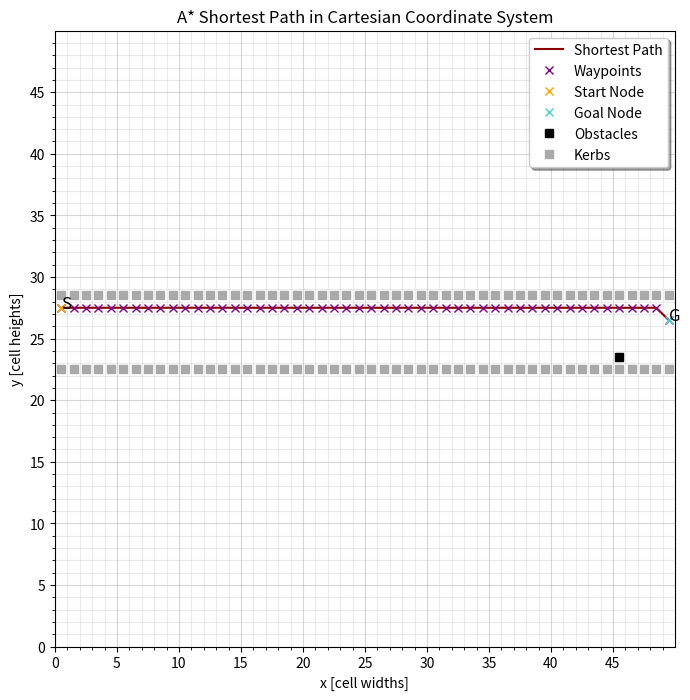
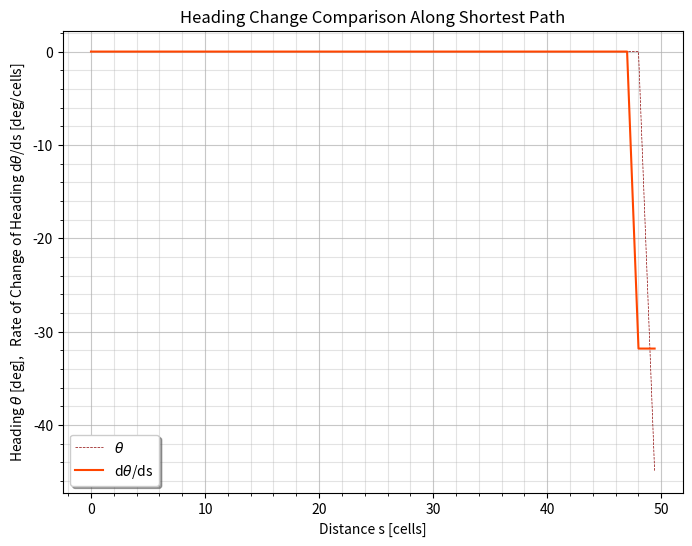

Recreate these plots in Python, in order.
# [redacted]
# [redacted]

import heapq as hq
import numpy as np
import matplotlib.pyplot as plt
from scipy import interpolate as itp
from scipy.integrate import simpson
import random
from time import time
from warnings import filterwarnings


class AStar:
    """AStar() class defines search grid boundaries, kerbs and obstacles"""
    def __init__(self, min_x, max_x, min_y, max_y, kerbs, obstacles, spacing):
        self.min_x = min_x              # Minimum x-value in grid
        self.max_x = max_x              # Maximum x-value in grid
        self.min_y = min_y              # Minimum y-value in grid
        self.max_y = max_y              # Maximum y-value in grid
        self.kerbs = kerbs              # Kerbs - boundaries used to close off parts of grid to form a road
        self.obstacles = obstacles      # Obstacles - must be avoided at all costs
        self.spacing = spacing          # Spacing - determines number of lanes in road

    def find_path(self, start, end):
        """Pathfinding algorithm - uses A* to find shortest path from start to end"""
        # Assign class attributes to new variables - reduces execution time by avoiding the need to search through class
        x_min = self.min_x
        x_max = self.max_x
        y_min = self.min_y
        y_max = self.max_y
        kerbs = self.kerbs
        obstacles = self.obstacles

        # Discrete coordinates (_d) - located at centre of cell
        # Continuous coordinates (_c) - located anywhere within cell
        start = (cell(start[0]), cell(start[1]))        # Discrete coordinates of start node
        end = (cell(end[0]), cell(end[1]))              # Discrete coordinates of goal node

        open_heap = []          # Priority queue ranks nodes based on f        [(f, node_d), ...]
        open_dict = {}          # Contain all nodes about to be explored       {node_d: (f, parent_d), ...}
        closed_dict = {}        # Contain all nodes already explored           {node_d: (f, parent_d), ...}
        g = 0                                   # g(start) = 0
        f = g + euclidean(start, end)           # Heuristic h(n) = euclidean(n, end)

        hq.heappush(open_heap, (f, start))      # Begin pathfinding by exploring start node first
        open_dict[start] = (f, start)           # Include start node in open dictionary - will explore start node first

        def obs_cost(n):
            """Computes obstacle cost based on distances between neighbours and all obstacles in grid"""
            spacing = self.spacing  # Number of cells above max_x/2
            lanes = (2 * spacing - 1) / cw  # Number of lanes (i.e. cells between parallel kerbs)

            # Obstacle cost formula
            g_obs_i = lanes * sum(list(map((lambda m: 1 / euclidean(n, m) ** 2), obstacles)))
            return g_obs_i

        # While priority queue is not empty (i.e. there are nodes yet to be explored)
        while len(open_heap) > 0:

            # open_heap[0] = Node in priority queue with lowest f-cost
            # Make node with lowest f-cost the current node
            current_d = open_heap[0][1]         # Discrete coordinates of current node
            f_current = open_heap[0][0]         # f-cost of current node

            closed_dict[current_d] = open_dict[current_d]      # Current node will already be explored after one loop

            # If goal node is one of current node's neighbours (i.e. within one cell width away from current node)
            if euclidean(current_d, end) < cw:
                print("\nGoal node found - tracing shortest path...")
                rev_final_path = [end]          # Trace shortest path beginning with goal node
                node = current_d                # Include current node in shortest path following goal node

                while node != start:
                    open_node = closed_dict[node]       # Most recent node along shortest path list
                    parent = open_node[1]               # Identify parent node of "node"
                    rev_final_path.append(parent)       # Add parent to shortest path
                    node = open_node[1]                 # Now parent is most recent node - make parent = "node"

                return rev_final_path[::-1]             # Reverse shortest path list - make start node first element

            hq.heappop(open_heap)                              # Remove current node from priority node after exploring

            # Nodes adjacent to current node (orthogonally or diagonally) are neighbours
            neighbours = [(current_d[0], current_d[1] + cw),            # Up
                          (current_d[0] + cw, current_d[1] + cw),       # Up right
                          (current_d[0] + cw, current_d[1]),            # Right
                          (current_d[0] + cw, current_d[1] - cw),       # Down right
                          (current_d[0], current_d[1] - cw),            # Down
                          (current_d[0] - cw, current_d[1] - cw),       # Down left
                          (current_d[0] - cw, current_d[1]),            # Left
                          (current_d[0] - cw, current_d[1] + cw)]       # Up left

            # Neighbours must be in grid and not occupied by kerb nor obstacle (such nodes known as "free neighbours")
            # List comprehension filters out neighbours that do not satisfy above criteria
            neighbours_free = list(filter((lambda n: x_min <= n[0] <= x_max and y_min <= n[1] <= y_max and
                                          n not in (kerbs or obstacles)), [m for m in neighbours]))

            # If current node has no neighbours, skip it and move to next node in priority queue
            if len(neighbours) == 0:
                pass

            # Otherwise, compute neighbouring nodes and their corresponding costs
            else:
                g_current = list(map((lambda n: f_current - euclidean(current_d, end)), neighbours_free))
                g_to_neighbour = list(map((lambda n: euclidean(current_d, n)), neighbours_free))
                g_obs = list(map(obs_cost, neighbours_free))
                # g_current = g-cost to get from start to current node
                # g_to_neighbour = g-cost to get from current node to neighbour
                # g_obs = Obstacle cost term

                g = np.array(g_current) + np.array(g_to_neighbour) + np.array(g_obs)        # Total g-cost
                h = list(map((lambda n: euclidean(n, end)), neighbours_free))               # Heuristic value
                f = g + np.array(h)                                                         # Total f-cost

                # For all free neighbouring nodes (i.e. nodes that vehicle can occupy), determine what to do with...
                # ...f-cost of each neighbour
                # Compares most recent f-cost with f-cost in open dictionary or both dictionaries
                # Algorithm always assigns lowest f-cost to every node

                for i in range(len(neighbours_free)):
                    # If neighbour already exists in open dictionary and has lower f-cost, ignore most recent f-cost
                    if neighbours_free[i] in open_dict and f[i] >= open_dict[neighbours_free[i]][0]:
                        pass

                    # If neighbour already exists in both dictionaries and has lower f-cost, ignore most recent f-cost
                    elif neighbours_free[i] in (open_dict and closed_dict) and f[i] >= \
                            closed_dict[neighbours_free[i]][0]:
                        pass

                    # Otherwise, consider f-cost and discrete coordinates of neighbour
                    else:
                        hq.heappush(open_heap, (f[i], neighbours_free[i]))      # Add neighbour to priority queue
                        open_dict[neighbours_free[i]] = (f[i], current_d)       # Neighbour about to be explored

        # End pathfinding algorithm if it is impossible to arrive at goal node - return empty list
        # Empty list will cause program to run into error and terminate as algorithm will have nothing to work with
        print("\nGoal node cannot be found.")
        return []


def cell(q):
    """Converts continuous coordinates into discrete coordinates by identifying the cell the coordinates lie in and
    outputting the centre coordinates of that cell"""
    if abs(q - int(q)) > cw/2:          # If continuous coordinates are to the right of cell centre
        return round(q) - cw/2          # Round up then subtract by half cell width - shift to the left
    elif abs(q - int(q)) < cw/2:        # If continuous coordinates are to the left of cell centre
        return round(q) + cw/2          # Round down then add by half cell width - shift to the right
    elif abs(q - int(q)) == cw/2:       # If continuous coordinates lie exactly at cell centre
        return q                        # Keep coordinates the same


def euclidean(position, target):
    """Mainly used as heuristic but can be used to find Euclidean distance between any two cells; in the case that
    "target" is the goal node, this function computes the heuristic value of the "position" node"""
    dist = np.sqrt((position[0] - target[0])**2 + (position[1] - target[1])**2)
    return dist


cw = 1      # Cell width


def main():
    """The function used to execute the entire program, including the definition of the search area, the execution of
    the pathfinding algorithm and the generation of graphs describing the shortest path"""

    print("\nStarting A* path planner...")
    # Runtime warnings may arise if division by zero may be performed - no errors encountered so far regarding this...
    # ...issue so can safely ignore these messages
    filterwarnings("ignore", category=RuntimeWarning)

    min_x, max_x, min_y, max_y = 0, 50, 0, 50    # Grid boundaries - used to determine whether a cell lies out of bounds

    def generate_kerbs(scenario, kerb):
        """Generates kerbs to roughly simulate different road scenarios; so far only two scenarios are available:
        highway and intersection"""

        # 0 = Highway, 1 = Intersection
        if scenario == 0:
            return np.random.uniform(max_y / 2 - spacing, max_y / 2 + spacing)
        elif scenario == 1:
            if kerb < max_x / 2 - spacing or kerb > max_x / 2 + spacing:
                return np.random.uniform(max_y / 2 - spacing, max_y / 2 + spacing)
            elif max_x / 2 - spacing <= kerb <= max_x / 2 + spacing:
                return np.random.uniform(min_y, max_y)

    spacing = 3

    """Kerbs for highway and intersection scenarios; comment lines 194-204 for intersection scenario, or comment lines
    208-225 for highway scenario; one of the two must be commented out at all times"""

    # HIGHWAY ----------------------------------------------------------------------------------------------------------

    x_start, y_start = min_x, random.uniform(max_x/2 - spacing, max_x/2 + spacing)
    x_goal, y_goal = max_x - 1, random.uniform(max_x/2 - 2, max_x/2 + 2)
    print("> Start: (x=" + str(x_start) + ", y=" + str(y_start) + ")")
    print("> Goal:  (x=" + str(x_goal) + ", y=" + str(y_goal) + ")")
    print("> Road Scenario: Highway")

    x_kerb = np.tile(np.linspace(min_x, max_x - 1, max_x), 2)
    y_kerb = np.concatenate(((max_x/2 - spacing) * np.ones(max_x), (max_x/2 + spacing) * np.ones(max_x)))

    x_obs = list(set(np.random.uniform(min_x, max_x, np.random.randint(0, 10))))
    y_obs = np.ravel(list(map((lambda n: generate_kerbs(scenario=0, kerb=n)), x_obs)))

    # INTERSECTION -----------------------------------------------------------------------------------------------------

    # x_start, y_start = min_x, random.uniform(max_x/2 - spacing, max_x/2 + spacing)
    # x_goal, y_goal = random.uniform(max_x/2 - spacing, max_x/2 + spacing), max_x - 1
    # print("\nStart: (x=" + str(x_start) + ", y=" + str(y_start) + ")")
    # print("Goal:  (x=" + str(x_goal) + ", y=" + str(y_goal)+ ")")
    # print("> Road Scenario: Intersection")
    #
    # x_kerb = np.concatenate((np.tile(np.linspace(min_x, max_x - 1, max_x), 2),
    #                         (max_y/2 - spacing) * np.ones(max_y - 2*spacing + 1),
    #                         (max_y/2 + spacing) * np.ones(max_y - 2*spacing + 1)))
    # y_kerb = np.concatenate(((max_x/2 - spacing) * np.ones(max_x - 2*spacing + 1),
    #                         (max_x/2 + spacing) * np.ones(max_x - 2*spacing + 1),
    #                         np.tile(np.linspace(min_y, max_y - 1, max_y), 2)))
    #
    # x_kerb = list(filter((lambda xx: not (max_x/2 - spacing < xx < max_x/2 + spacing)), x_kerb))
    # y_kerb = list(filter((lambda yy: not (max_y/2 - spacing < yy < max_y/2 + spacing)), y_kerb))
    #
    # x_obs = list(set(np.random.uniform(min_x, max_x, np.random.randint(0, 10))))
    # y_obs = np.ravel(list(map((lambda n: generate_kerbs(scenario=1, kerb=n)), x_obs)))

    # OBSTACLE GENERATION AND PATHFINDING ------------------------------------------------------------------------------

    cell_x_kerb = list(map(cell, x_kerb))               # Discrete x-coordinates of all kerbs
    cell_y_kerb = list(map(cell, y_kerb))               # Discrete y-coordinates of all kerbs
    kerbs = set(list(zip(cell_x_kerb, cell_y_kerb)))    # Set of discrete coordinates of all kerbs

    cell_x_obs = list(map(cell, x_obs))                 # Discrete x-coordinates of all obstacles
    cell_y_obs = list(map(cell, y_obs))                 # Discrete y-coordinates of all obstacles

    # List of obstacles within grid boundaries and not occupied by a kerb nor obstacle
    obstacles = list(filter((lambda n: n != (x_start, y_start) and n != (x_goal, y_goal) and n not in kerbs),
                            set(list(zip(cell_x_obs, cell_y_obs)))))
    print("> Number of Obstacles: %s" % len(obstacles))

    a_star_start = time()       # Start time of A* execution - used to calculate A* execution time

    # Defines search grid boundaries and locations of all kerbs and obstacles to prepare for pathfinding algorithm
    a_star = AStar(min_x=min_x, max_x=max_x, min_y=min_y, max_y=max_y, kerbs=kerbs, obstacles=obstacles,
                   spacing=spacing)
    path = a_star.find_path((x_start, y_start), (x_goal, y_goal))       # Shortest path generated by A*
    a_star_end = time() - a_star_start                                  # End time (i.e. duration) of A* execution
    print("> A* Execution Time: %s seconds" % a_star_end)

    final_path = []                       # List of discrete coordinates of nodes along shortest path
    [final_path.append(node) for node in path if node not in final_path]        # Update "final_path"

    # Two lists, one containing discrete x-coordinates of nodes along shortest path, and the other containing...
    # ...discrete y-coordinates
    x_path, y_path = map(list, zip(*final_path))

    # List of previous nodes along shortest path - used to calculate distance between a node and its parent
    final_path_prev = final_path[:1] + final_path[:-1]

    # List of distances between each node along shortest path and its corresponding parent node - used to determine...
    # ...heading at each node
    node_dist = list(map(tuple, np.subtract(final_path, final_path_prev)))

    # List of headings at each node along shortest path (within range [0, 360) degrees)
    theta_path = list(map((lambda n: np.rad2deg(np.arctan2(n[1], n[0])) % 360), [m for m in node_dist]))

    # Headings mapped to range (-180, 180] degrees
    # Steering clockwise should not result in heading change > 180 degrees, hence range is limited to 180 degrees max
    # Instead, anticlockwise steering should result in negative change in heading, hence range includes negative values
    theta_mapped = [n if 0 <= n <= 180 else n - 360 for n in list(theta_path)]
    print("> Min Heading: " + str(min(theta_mapped)) + " degrees \n> Max Heading: " + str(max(theta_mapped)) +
          " degrees \n> Heading Range: " + str(max(theta_mapped) - min(theta_mapped)) + " degrees")

    # Linear parametric B-spline interpolation to find path distance at long shortest path from start to goal node
    # B-spline is identical to original path generated by A*
    tck, u = itp.splprep([x_path, y_path], s=0, k=1)

    # tck = List of tuples, where each tuple contains:...
    # ...(t = vector of knots, c = B-spline coefficients, k = B-spline degree = 1)

    # u = B-spline parameter proportional to spline length with range [0, 1], where 0 and 1 corresponds to start and...
    # ...goal nodes, respectively

    # First derivatives of x- and y-coordinates with respect to "u" - used to calculate path distance
    dx_du = itp.splev(u, tck, der=1)[0]
    dy_du = itp.splev(u, tck, der=1)[1]

    integrand = np.sqrt(dx_du ** 2 + dy_du ** 2)        # To be integrated with respect to u to obtain path distance
    s_path = simpson(integrand, u) * u                  # List of path distances at each node along shortest path

    # Only print final element in s_path (i.e. total path distance)
    print("> Total Distance: %s cells" % str(s_path[-1]))

    # Linear parametric B-spline interpolation to find heading along shortest path from start to goal node
    tck_head, u_head = itp.splprep([s_path, theta_mapped], s=0, k=1)

    # "tck_head" and "u_head" are analogous to tck and u for path distance B-spline, but are unique to this spline...
    # ...(likewise, "tck" and "u" are only used in path distance B-spline, not this spline)

    s_spl, theta_spl = itp.splev(u_head, tck_head)
    # s_spl = Path distance at 1000 evenly spaced points along shortest path from start to goal node
    # theta_spl = Heading at 1000 evenly spaced points along shortest path from start to goal node

    dtheta_ds = np.divide(itp.splev(u_head, tck_head, der=1)[1], itp.splev(u_head, tck_head, der=1)[0])
    # dtheta_ds = Rate of change of heading at 1000 evenly spaced points along shortest path from start to goal node
    # d(theta)/ds = (dy/ds)/(dx/ds) = itp.splev(u_head, tck_head, der=1)[1] / itp.splev(u_head, tck_head, der=1)[0]

    print("> Mean d(theta)/ds: " + str(np.mean(dtheta_ds)) + " degrees \n> Var d(theta)/ds: " +
          str(np.var(dtheta_ds)) + " degrees^2")
    # Mean d(theta)/ds usually lower for conventional A* than hybrid A*
    # Variance of d(theta)/ds usually much higher for conventional A* than hybrid A*

    # A* SHORTEST PATH IN CARTESIAN COORDINATE SYSTEM ------------------------------------------------------------------
    """Generate a graph of discrete y-coordinates against x-coordinates, then plot the coordinates of all nodes
    along shortest path, joining all of them with a straight line; this graph provides a visualisation of the
    shortest path from start to goal node according to A*"""

    fig, ax = plt.subplots(figsize=(8, 8))
    ax.plot(x_path, y_path, "-", color="darkred", label="Shortest Path")
    ax.plot(x_path, y_path, "x", color="purple", label="Waypoints")
    ax.plot(x_path[0], y_path[0], "x", color="orange", label="Start Node")
    ax.plot(x_path[-1], y_path[-1], "x", color="mediumturquoise", label="Goal Node")
    ax.plot(cell_x_obs, cell_y_obs, "s", color="k", label="Obstacles")
    ax.plot(cell_x_kerb, cell_y_kerb, "s", color="darkgrey", label="Kerbs")
    ax.text(x_path[0], y_path[0], "S", fontsize=12)
    ax.text(x_path[-1], y_path[-1], "G", fontsize=12)
    plt.title("A* Shortest Path in Cartesian Coordinate System")
    plt.xlabel("x [cell widths]")
    plt.ylabel("y [cell heights]")
    plt.legend(loc='best', fancybox=True, shadow=True)

    major_ticks = np.arange(min_x, max_x, cw * 5)
    minor_ticks = np.arange(min_x, max_x, cw)
    ax.set_xticks(major_ticks)
    ax.set_yticks(major_ticks)
    ax.set_xticks(minor_ticks, minor=True)
    ax.set_yticks(minor_ticks, minor=True)
    ax.set_xlim([min_x, max_x])
    ax.set_ylim([min_y, max_y])

    ax.grid(which='both')
    ax.grid(which='minor', alpha=0.25)
    ax.grid(which='major', alpha=0.5)

    # HEADING PROFILE --------------------------------------------------------------------------------------------------
    """Plots heading and rate of change of heading against path distance"""

    fig_head, ax = plt.subplots(figsize=(8, 6))
    ax.plot(s_path, theta_mapped, "--", color="darkred", label=r"$\theta$", linewidth=0.5)
    ax.plot(s_spl, dtheta_ds, "-", color="orangered", label=r"d$\theta$/ds")
    plt.title("Heading Change Comparison Along Shortest Path")
    plt.xlabel("Distance s [cells]")
    plt.ylabel(r"Heading $\theta$ [deg],   Rate of Change of Heading d$\theta$/ds [deg/cells]")
    plt.legend(loc='best', fancybox=True, shadow=True)

    ax.grid(which='both')
    ax.grid(which='minor', alpha=0.35)
    ax.grid(which='major', alpha=0.7)
    plt.minorticks_on()

    print("\nDisplaying results... \n> Program Execution Time: %s seconds" % (time() - start_time))
    plt.show()


if __name__ == '__main__':
    start_time = time()         # Start time of program execution (from definition of search grid to plotting results)
    main()                      # Execute entire program util results have been found
